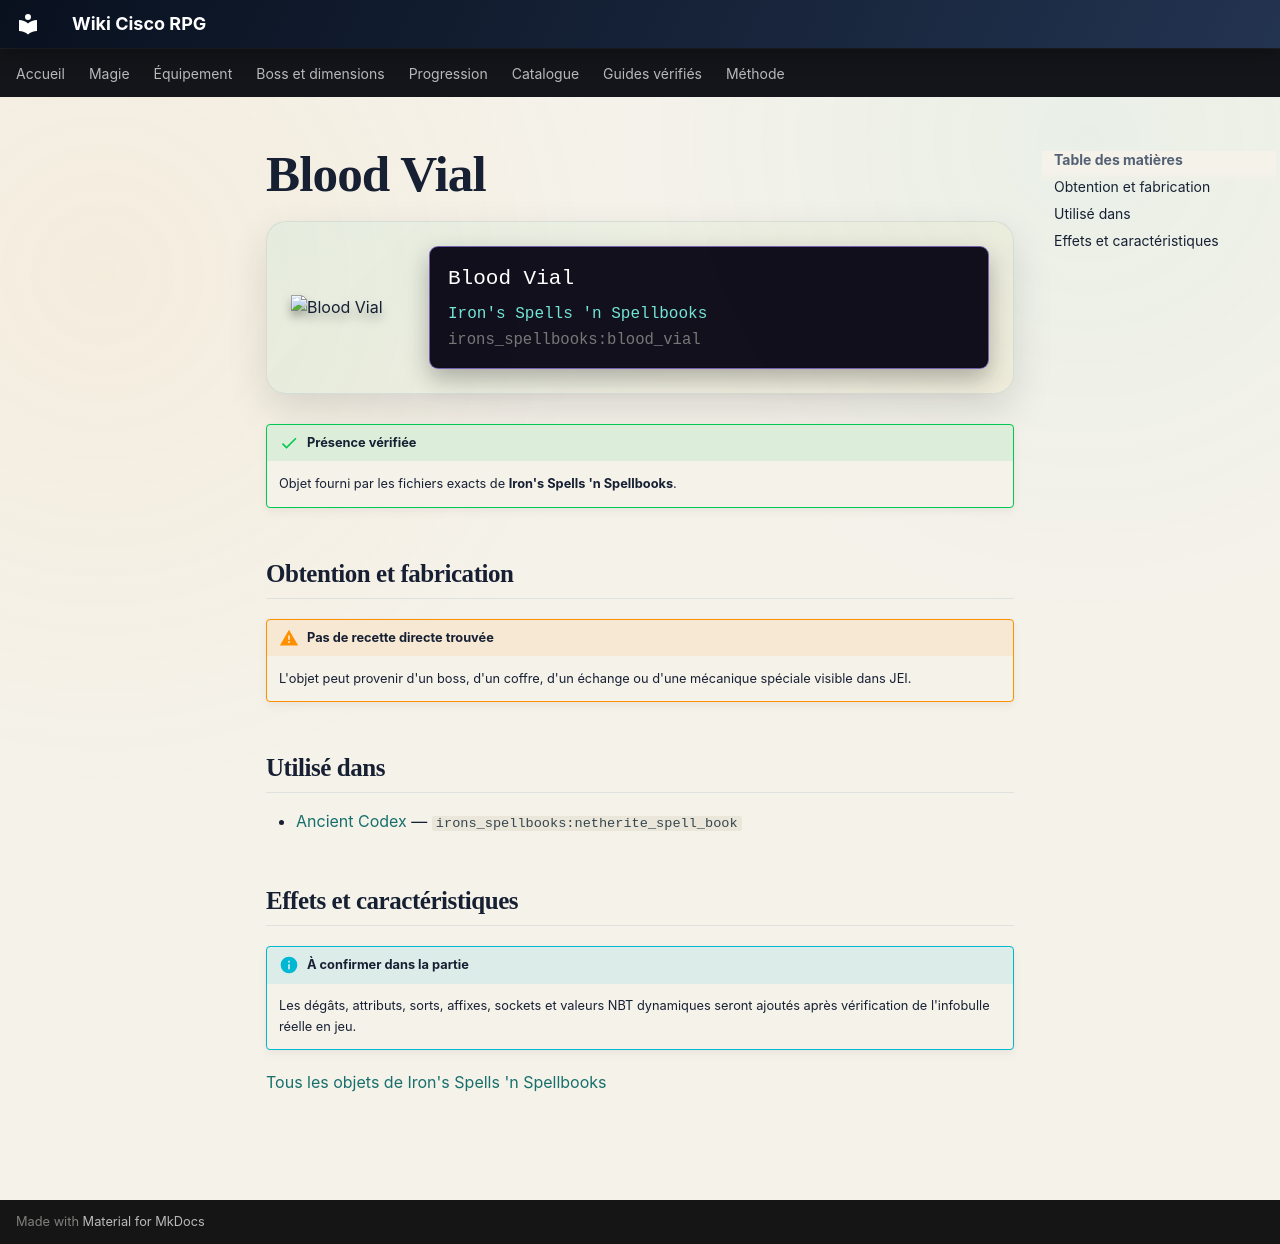

repository: Kloups-Dev/wiki-cisco-rpg · page: catalogue/objets/irons_spellbooks/blood_vial/index.html · generator: mkdocs

# Blood Vial

<div class="mc-item-showcase">
<img class="mc-item-icon" src="../../../../assets/generated/items/irons_spellbooks/blood_vial.png" alt="Blood Vial">
<div class="mc-tooltip-card">
<div class="mc-tooltip-card__name">Blood Vial</div>
<div class="mc-tooltip-card__mod">Iron&#x27;s Spells &#x27;n Spellbooks</div>
<div class="mc-tooltip-card__id">irons_spellbooks:blood_vial</div>
</div>
</div>

!!! success "Présence vérifiée"
    Objet fourni par les fichiers exacts de **Iron's Spells 'n Spellbooks**.

## Obtention et fabrication

!!! warning "Pas de recette directe trouvée"
    L'objet peut provenir d'un boss, d'un coffre, d'un échange ou d'une mécanique spéciale visible dans JEI.

## Utilisé dans

- [Ancient Codex](../../../catalogue/objets/irons_spellbooks/netherite_spell_book.md) — <code>irons_spellbooks:netherite_spell_book</code>

## Effets et caractéristiques

!!! info "À confirmer dans la partie"
    Les dégâts, attributs, sorts, affixes, sockets et valeurs NBT dynamiques seront ajoutés après vérification de l'infobulle réelle en jeu.

[Tous les objets de Iron's Spells 'n Spellbooks](../../../contenu/irons-spells.md)
